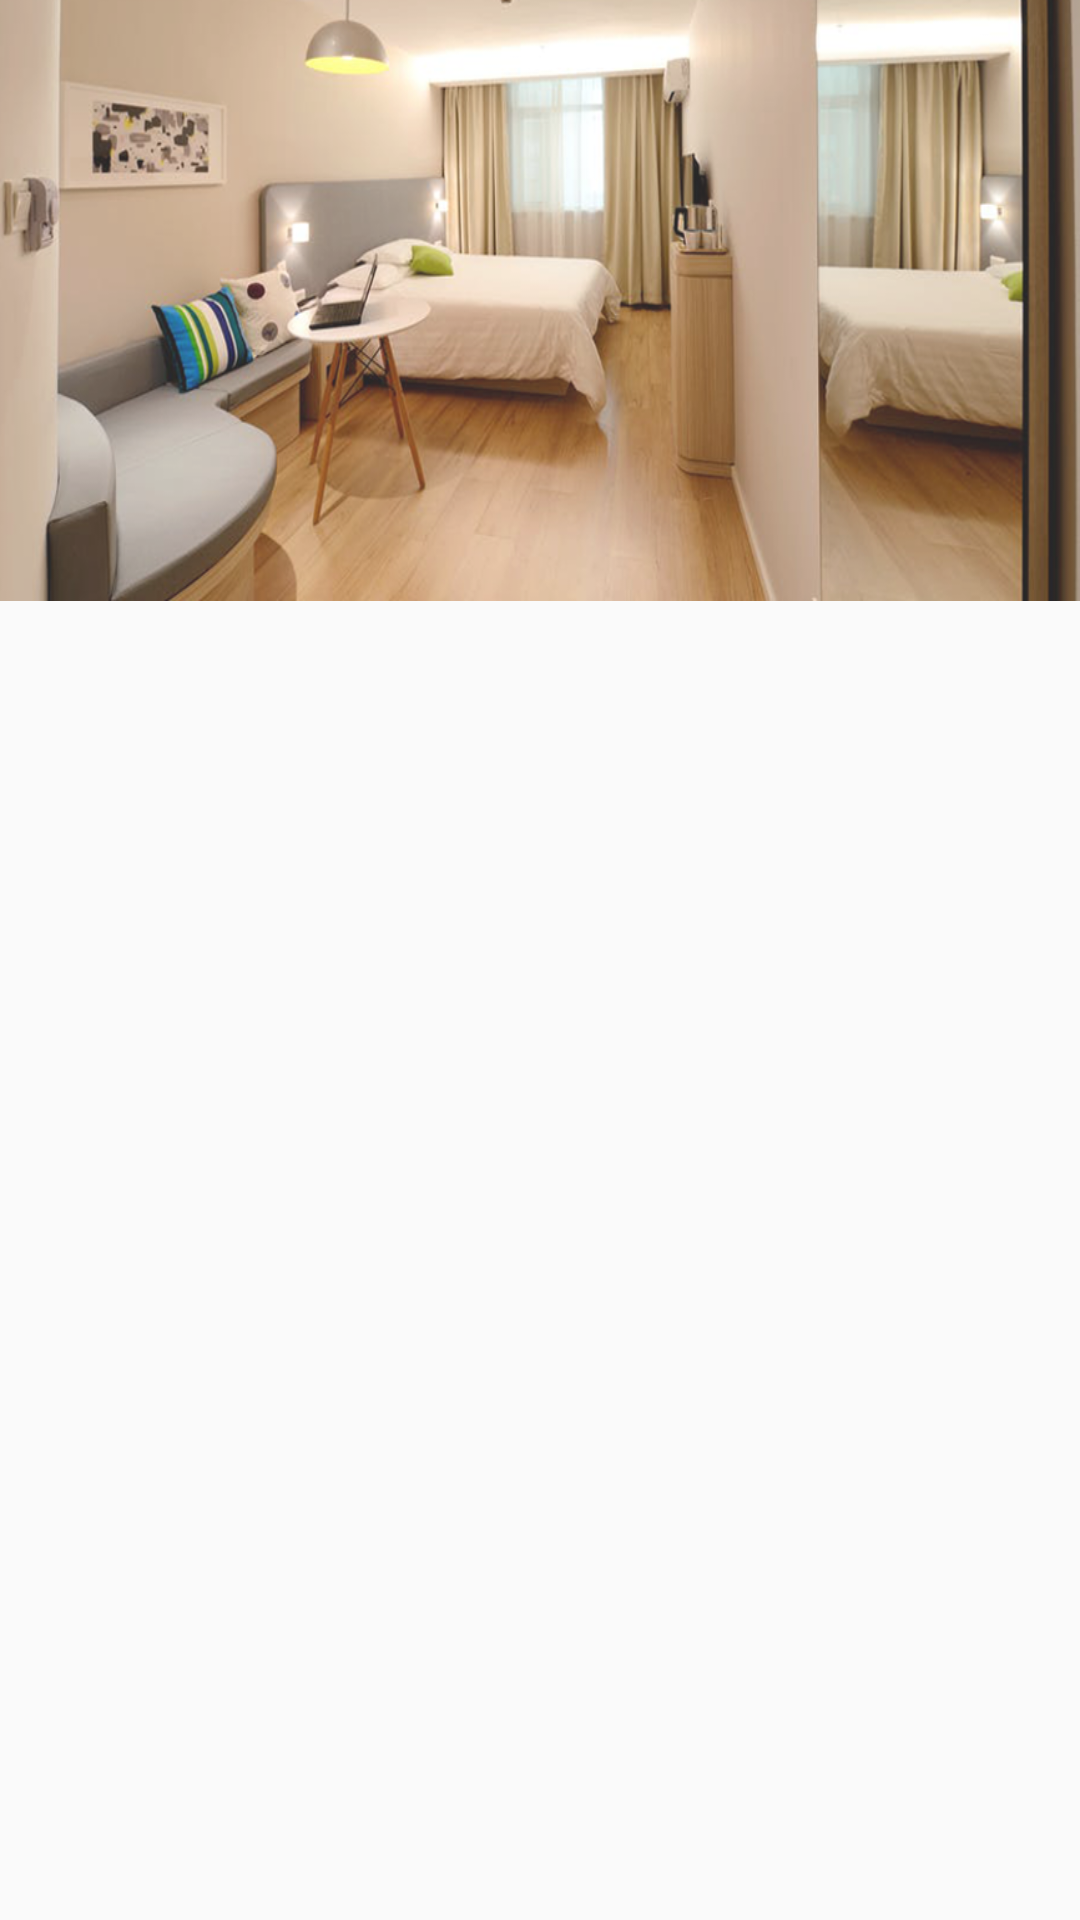

Write the Android layout XML for this screen, with the resource values it uses.
<!-- AndroidManifest.xml: application theme AppTheme -->
<!-- res/layout/activity_hotel_detail_image.xml -->
<?xml version="1.0" encoding="utf-8"?>
<LinearLayout xmlns:android="http://schemas.android.com/apk/res/android"
    android:layout_width="match_parent"
    android:layout_height="wrap_content"
    android:orientation="vertical">
    
    <ImageView
        android:layout_width="match_parent"
        android:layout_height="200.3dp"
        android:scaleType="fitXY"
        android:src="@drawable/hotel"/>

</LinearLayout>
<!-- resources referenced by this layout -->
<resources>
  <!-- drawable hotel: png bitmap (drawable, 377608 bytes) -->
  <style name="AppTheme" parent="Theme.AppCompat.Light.NoActionBar">
          
          <item name="colorPrimary">@color/colorPrimary</item>
          <item name="colorPrimaryDark">@color/colorPrimaryDark</item>
          <item name="colorAccent">@color/colorAccent</item>
          <item name="windowNoTitle">true</item>
          <item name="android:windowFullscreen">true</item>
      </style>
  <color name="colorPrimary">#3F51B5</color>
  <color name="colorPrimaryDark">#303F9F</color>
  <color name="colorAccent">#FF4081</color>
</resources>
